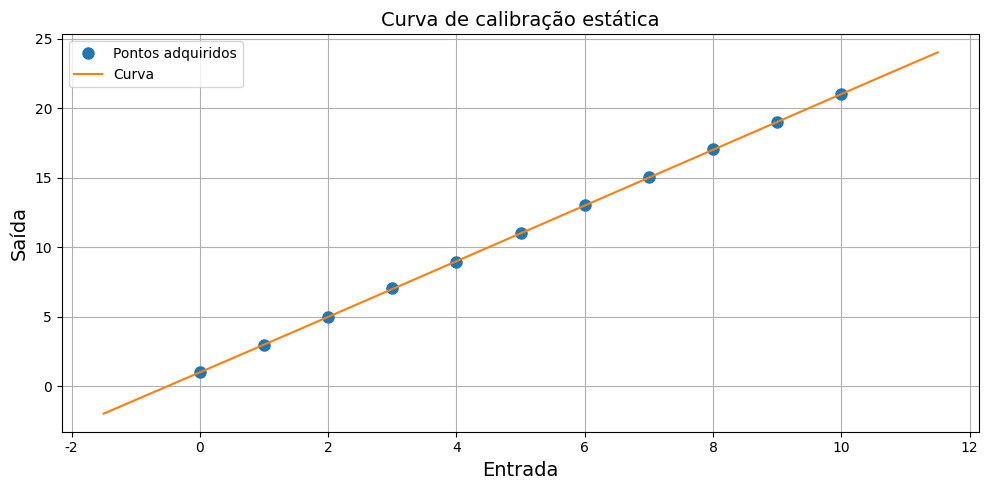
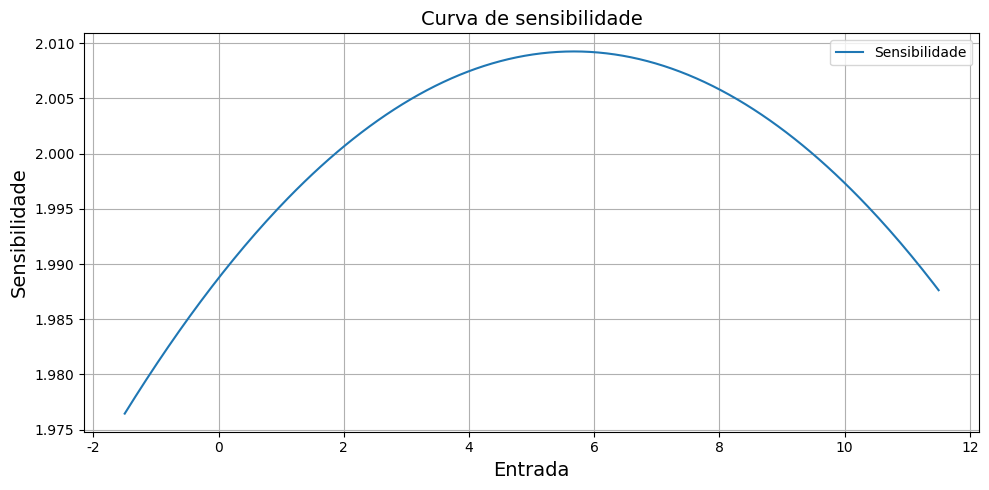
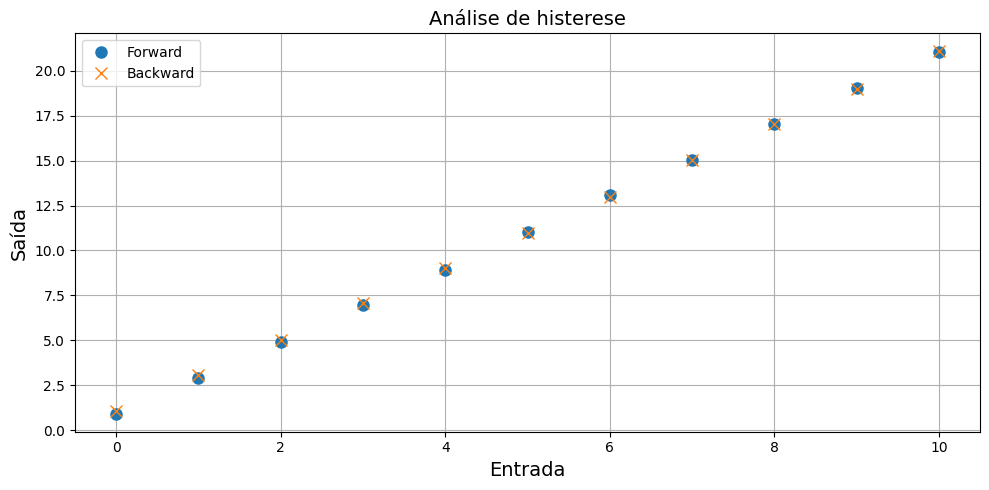

Python code for these plots, in order:
import numpy as np
import matplotlib.pyplot as plt

plt.rcParams['font.family'] = 'Courier New'

points = [0, 1, 2, 3, 4, 5, 6, 7, 8, 9, 10]

forward_dict = {
    0: [0.94, 0.91, 0.97, 0.94, 0.88],
    1: [2.86, 2.89, 2.92, 2.80, 3.15],
    2: [4.82, 4.88, 4.90, 4.87, 5.03],
    3: [7.14, 6.82, 6.99, 6.96, 6.97],
    4: [8.94, 8.82, 8.95, 8.80, 9.07],
    5: [10.92, 11.08, 11.07, 11.01, 10.97],
    6: [13.19, 13.07, 12.84, 13.19, 13.09],
    7: [15.04, 14.91, 15.16, 15.15, 15.01],
    8: [17.09, 17.12, 16.91, 17.09, 17.09],
    9: [18.97, 19.16, 18.99, 18.91, 19.06],
    10: [21.10, 21.15, 20.98, 21.08, 20.81]
}

backward_dict = {
    0: [0.99, 1.06, 1.08, 1.17, 1.02],
    1: [3.06, 3.11, 3.19, 3.10, 2.88],
    2: [5.04, 5.12, 4.94, 5.00, 4.98],
    3: [7.04, 7.11, 7.16, 7.17, 7.04],
    4: [9.07, 8.95, 9.10, 9.10, 8.81],
    5: [10.82, 11.10, 11.00, 11.06, 10.92],
    6: [12.90, 12.91, 13.04, 13.06, 12.91],
    7: [15.18, 14.93, 14.93, 15.02, 15.05],
    8: [16.87, 17.02, 17.15, 17.10, 16.97],
    9: [19.03, 18.88, 18.94, 19.00, 19.05],
    10: [20.88, 21.12, 21.15, 21.02, 21.18]
}


class CaracteristicasEstaticas:

    def __init__(self, points, forward_dict, backward_dict, ordem_ajuste=1):
        self.points = points
        self.forward_dict = forward_dict
        self.backward_dict = backward_dict
        self.ordem_ajuste = ordem_ajuste

        # Cálculos
        self._calcular_medias()
        self._calcular_erro_aleatorio()
        self._calcular_repetibilidade()
        self._ajuste_polinomial()
        self._avaliacao_do_ajuste()
        self._calcular_histerese()
        self._gerar_plots()

    # ============================================================
    def _calcular_medias(self):
        """Médias forward / backward e pontos médios."""
        self.fwd_avg = [float(np.mean(self.forward_dict[p])) for p in self.points]
        self.bwd_avg = [float(np.mean(self.backward_dict[p])) for p in self.points]
        self.avg_pts = [(f + b) / 2 for f, b in zip(self.fwd_avg, self.bwd_avg)]

    # ============================================================
    def _calcular_erro_aleatorio(self):
        """Erro aleatório local e global."""
        self.erro_aleatorio_local = {}
        self.erro_aleatorio_global = 0

        for idx, p in enumerate(self.points):

            media_do_ponto = self.avg_pts[idx]
            todas = self.forward_dict[p] + self.backward_dict[p]

            EA_abs = np.abs([y - media_do_ponto for y in todas])
            max_local = float(np.max(EA_abs))
            self.erro_aleatorio_local[p] = max_local

            if max_local > self.erro_aleatorio_global:
                self.erro_aleatorio_global = max_local

    # ============================================================
    def _calcular_repetibilidade(self):
        """Diferença max-min % para cada ponto."""
        repetibilidade = {}

        for p in self.points:
            repetibilidade[p] = float(
                (np.max(self.forward_dict[p] + self.backward_dict[p]) -
                 np.min(self.forward_dict[p] + self.backward_dict[p])) * 100 / self.points[-1]
            )

        self.repetibilidade = repetibilidade
        self.repetibilidade_max = max(repetibilidade.values())

    # ============================================================
    def _ajuste_polinomial(self):
        """Ajuste polinomial e sensibilidade."""
        self.curva_calib_estatica = np.polyfit(self.points, self.avg_pts, self.ordem_ajuste)
        self.sensibilidade = np.polyder(self.curva_calib_estatica)

    # ============================================================
    def _avaliacao_do_ajuste(self):
        """Erro de linearidade ou conformidade."""
        valores = np.polyval(self.curva_calib_estatica, self.points)
        diffs = np.abs(np.array(valores) - np.array(self.avg_pts))

        Dfm = np.max(diffs)
        self.erro_ajuste = (Dfm / self.points[-1]) * 100

    # ============================================================
    def _calcular_histerese(self):
        """Histerese: diferença entre forward e backward."""
        diferencas = np.abs(np.array(self.fwd_avg) - np.array(self.bwd_avg))
        Hmax = np.max(diferencas)
        self.erro_histerese = (Hmax / self.points[-1]) * 100

    # ============================================================
    def _gerar_plots(self):
        """Gera as três figuras: curva, sensibilidade e histerese."""
        x_plot = np.linspace(min(self.points) - max(self.points) * 0.15, max(self.points) + max(self.points) * 0.15,
                             300)  # coloco 10% a mais de pontos em cada direção para fazer o plot

        # Curva de calibração
        self.fig_ccs, ax = plt.subplots(figsize=(10, 5))
        ax.plot(self.points, self.avg_pts, 'o', label='Pontos adquiridos', markersize=8, )
        ax.plot(x_plot, np.poly1d(self.curva_calib_estatica)(x_plot), '-', label='Curva')
        ax.set_xlabel('Entrada', fontsize=14)
        ax.set_ylabel('Saída', fontsize=14)
        ax.set_title('Curva de calibração estática', fontsize=14)
        ax.grid(True)
        ax.legend()
        self.fig_ccs.tight_layout()

        # Sensibilidade
        self.fig_csens, ax1 = plt.subplots(figsize=(10, 5))
        ax1.plot(x_plot, np.poly1d(self.sensibilidade)(x_plot), '-', label='Sensibilidade')
        ax1.set_xlabel('Entrada', fontsize=14)
        ax1.set_ylabel('Sensibilidade', fontsize=14)
        ax1.set_title('Curva de sensibilidade', fontsize=14)
        ax1.grid(True)
        ax1.legend()
        self.fig_csens.tight_layout()

        # Histerese
        self.fig_hist, ax2 = plt.subplots(figsize=(10, 5))
        ax2.plot(self.points, self.fwd_avg, 'o', label='Forward', markersize=8, )
        ax2.plot(self.points, self.bwd_avg, 'x', label='Backward', markersize=8, )
        ax2.set_xlabel('Entrada', fontsize=14)
        ax2.set_ylabel('Saída', fontsize=14)
        ax2.set_title('Análise de histerese', fontsize=14)
        ax2.grid(True)
        ax2.legend()
        self.fig_hist.tight_layout()


car_est = CaracteristicasEstaticas(points=points, forward_dict=forward_dict, backward_dict=backward_dict,
                                   ordem_ajuste=3)
